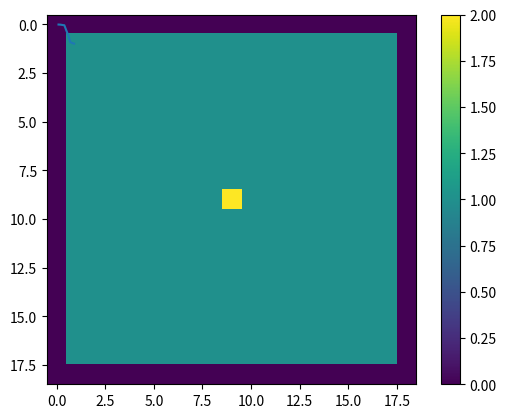

This figure's Python source:
import numpy as np
from matplotlib import pyplot as plt
import random as rand

global EMPTY, TREE, BURN
EMPTY = 0
TREE = 1
BURN = 2

def initialForest(n=17):  
  # the first&last row/column into value of 0
  forest = np.zeros(shape=(n+2, n+2))
  
  # the rest of the forest is tree
  forest[1:-1, 1:-1] = TREE
  
  # center of grid is burning
  forest[(n+2)//2, (n+2)//2] = BURN
  
  print(0, 1, 17*17 - 2)
  return forest

def spread(site, N, E, S, W, probBurn):
    if (site == EMPTY):
        return EMPTY
    else:
        if (site == BURN):
            return EMPTY
        else:
            if N == BURN or E == BURN or S == BURN or W == BURN:
                if (rand.random() < probBurn):
                    return BURN
                else:
                    return TREE
            else:
                return TREE

def inspectConditions(grid):
  unPadGrid = grid[1:-1, 1:-1]
  tree = np.sum(unPadGrid == 1)
  empt = np.sum(unPadGrid == 0)
  burn = np.sum(unPadGrid == 2)

  return tree, empt, burn

def simulation(forest, probBurning, fdir=None):
  tree, empt, burn = inspectConditions(forest)
  k = 1
  temp = forest.copy()
  newForest = np.zeros(shape=forest.shape)
  n = (forest.shape[0] - 2) * (forest.shape[1] - 2)
  while burn != 0:
  # for i in range(10):
    
    for i in range(1, 18):
        for j in range(1, 18):
            newForest[i, j] = spread(
                site=temp[i, j],
                N=temp[i-1, j],
                E=temp[i, j+1],
                S=temp[i+1, j],
                W=temp[i, j-1],
                probBurn=probBurning
            )
    k += 1
    temp = newForest.copy()
    # plt.imshow(newForest, vmax=2, vmin=0)
    # plt.savefig(f"{fdir}/gambar{k}.png")
    tree, empt, burn = inspectConditions(newForest)
  return empt/n

def get_avg_simulate_n(n, forest, prob):
    data = []
    for i in range(n):
        data.append(simulation(forest=forest, probBurning=prob))
        
    return sum(data)/len(data)

forest = initialForest()
plt.imshow(forest, vmin=0, vmax=2)
plt.colorbar()

probList = [0.1, 0.2, 0.3, 0.4, 0.5, 0.6, 0.7, 0.8, 0.9]
resList = []
for i in probList:
    resList.append(get_avg_simulate_n(n=10, forest=forest, prob=i))

plt.plot(probList, resList)